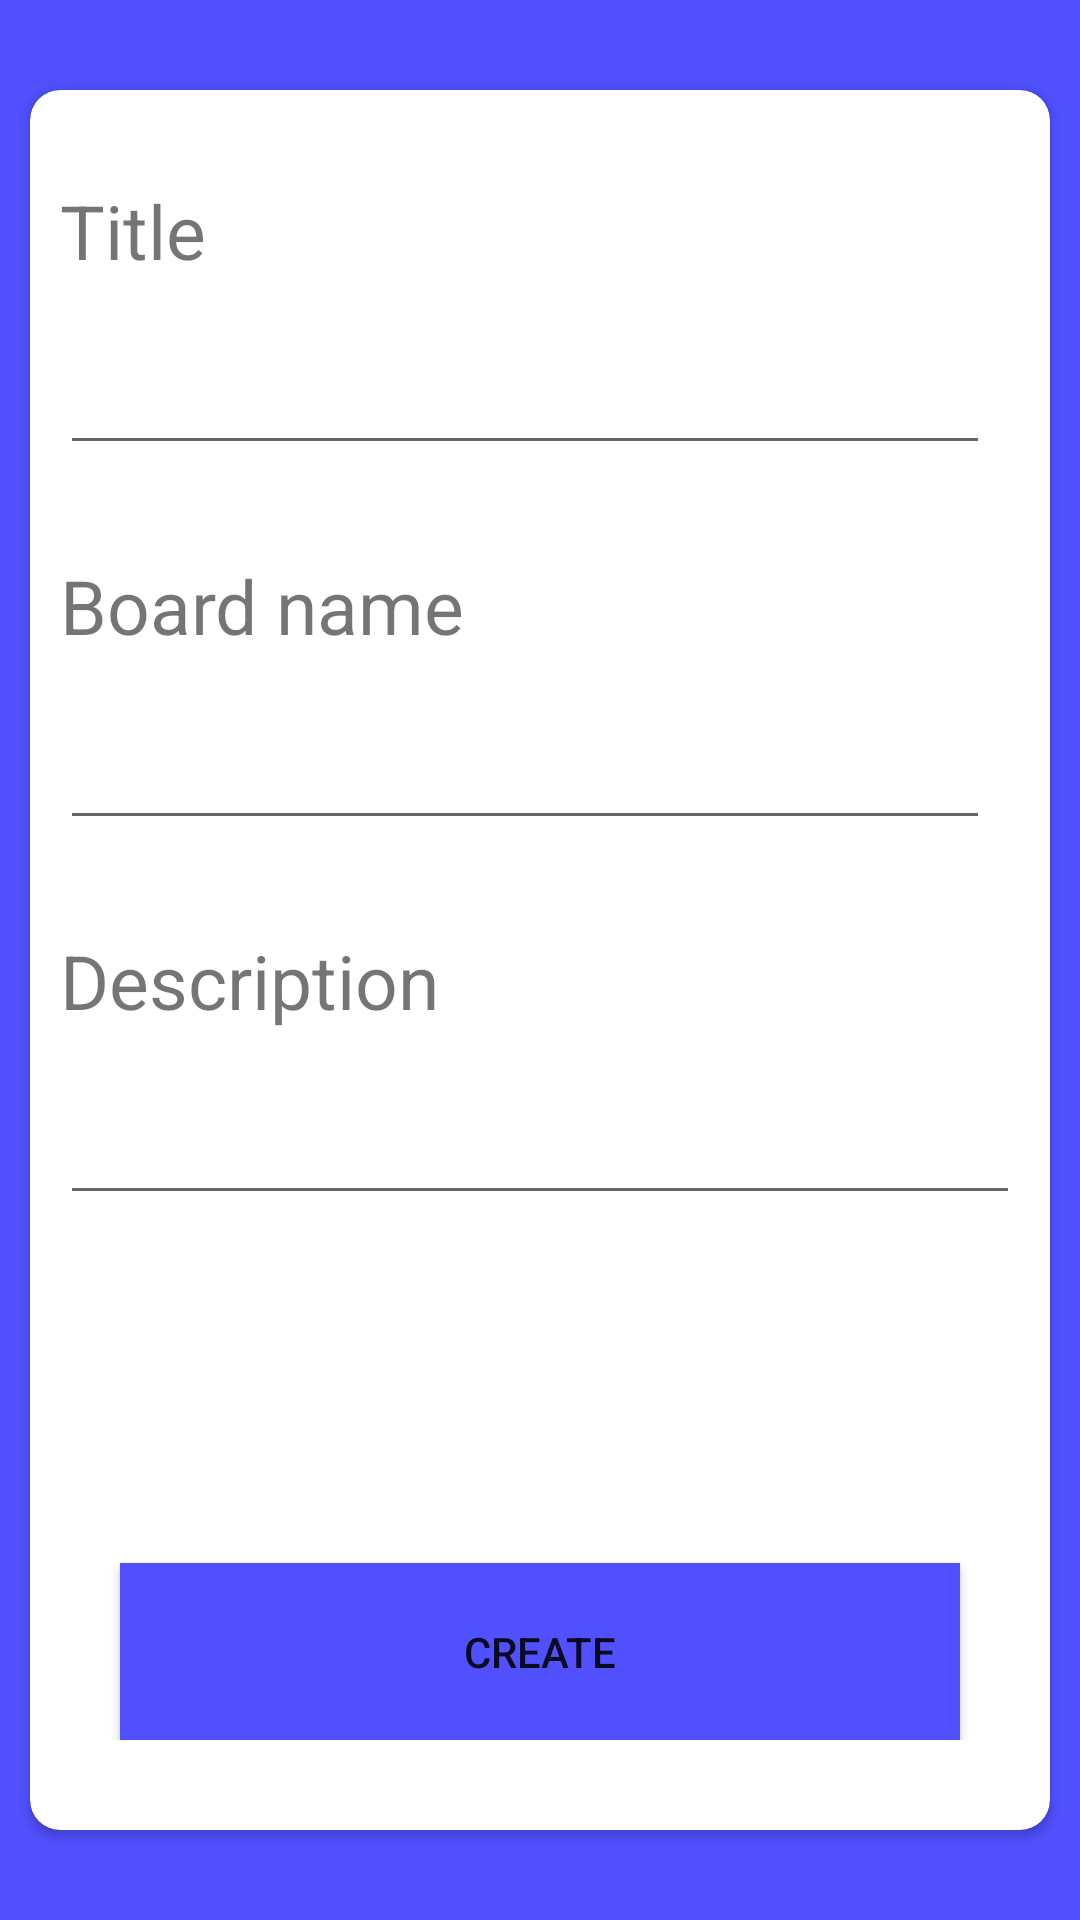

Reconstruct the res/layout file that produces this screen, plus the resources it refers to.
<!-- AndroidManifest.xml: application theme AppTheme -->
<!-- res/layout/activity_create_from_voice.xml -->
<?xml version="1.0" encoding="utf-8"?>
<RelativeLayout xmlns:android="http://schemas.android.com/apk/res/android"
    xmlns:app="http://schemas.android.com/apk/res-auto"
    xmlns:tools="http://schemas.android.com/tools"
    android:layout_width="match_parent"
    android:layout_height="match_parent"
    tools:context=".activity.voicerecognition.CreateFromVoiceActivity"
    android:background="@color/colorAccent">

    <androidx.cardview.widget.CardView
        android:layout_width="match_parent"
        android:layout_height="wrap_content"
        android:layout_marginStart="10dp"
        android:layout_marginEnd="10dp"
        android:layout_marginTop="30dp"
        android:layout_marginBottom="30dp"
        app:cardCornerRadius="10dp">
    <RelativeLayout
        android:layout_width="match_parent"
        android:layout_height="wrap_content"
        android:layout_marginBottom="30dp"
        android:id="@+id/createRL"
        >
        <TextView
            android:id="@+id/titleTV"
            android:layout_width="match_parent"
            android:layout_height="wrap_content"
            android:text="Title"
            android:layout_marginTop="30dp"
            android:layout_marginStart="10dp"
            android:layout_marginEnd="10dp"
            android:textSize="25sp"
            android:fontFamily="sans-serif"
            />
        <EditText
            android:layout_width="310dp"
            android:layout_height="wrap_content"
            android:layout_marginTop="20dp"
            android:layout_marginStart="10dp"
            android:layout_marginEnd="10dp"
            android:maxLength="200"
            android:id="@+id/titleET"
            android:layout_below="@+id/titleTV"/>
        <TextView
            android:layout_width="wrap_content"
            android:layout_height="wrap_content"
            android:layout_below="@+id/titleTV"
            android:id="@+id/titleSpeaker"
            android:layout_marginTop="22dp"
            android:padding="5dp"
            android:background="@drawable/ic_keyboard_voice_black"
            android:layout_toRightOf="@+id/titleET"
            android:layout_marginRight="5dp" />
        <TextView
            android:id="@+id/boardTV"
            android:layout_width="match_parent"
            android:layout_height="wrap_content"
            android:layout_below="@+id/titleET"
            android:text="Board name"
            android:layout_marginTop="30dp"
            android:layout_marginStart="10dp"
            android:layout_marginEnd="10dp"
            android:textSize="25sp"
            android:fontFamily="sans-serif"/>

        <EditText
            android:layout_width="310dp"
            android:layout_height="wrap_content"
            android:layout_marginTop="20dp"
            android:layout_marginStart="10dp"
            android:layout_marginEnd="10dp"
            android:id="@+id/boardET"
            android:layout_below="@+id/boardTV"/>
        <TextView
            android:layout_width="wrap_content"
            android:layout_height="wrap_content"
            android:layout_below="@+id/boardTV"
            android:id="@+id/boardSpeaker"
            android:layout_marginTop="22dp"
            android:padding="5dp"
            android:background="@drawable/ic_keyboard_voice_black"
            android:layout_toRightOf="@+id/boardET"
            android:layout_marginRight="5dp" />
        <TextView
            android:id="@+id/descriptionTV"
            android:layout_width="match_parent"
            android:layout_height="wrap_content"
            android:layout_below="@+id/boardET"
            android:text="Description"
            android:layout_marginTop="30dp"
            android:layout_marginStart="10dp"
            android:layout_marginEnd="10dp"
            android:textSize="25sp"
            android:fontFamily="sans-serif"/>

        <EditText
            android:layout_width="match_parent"
            android:layout_height="wrap_content"
            android:layout_marginTop="20dp"
            android:layout_marginStart="10dp"
            android:layout_marginEnd="10dp"
            android:id="@+id/descriptionET"
            android:layout_below="@+id/descriptionTV"/>


        <Button
            android:id="@+id/createBT"
            android:layout_alignParentBottom="true"
            android:padding="20dp"
            android:layout_marginStart="30dp"
            android:layout_marginEnd="30dp"
            android:layout_width="match_parent"
            android:layout_height="wrap_content"
            android:text="Create"
            android:background="@color/colorAccent"
            android:layout_centerHorizontal="true"/>
    </RelativeLayout>
    </androidx.cardview.widget.CardView>
</RelativeLayout>
<!-- resources referenced by this layout -->
<resources>
  <color name="colorAccent">#5050FF</color>
  <style name="AppTheme" parent="Theme.AppCompat.Light.DarkActionBar">
          
          <item name="colorPrimary">@color/colorPrimary</item>
          <item name="colorPrimaryDark">@color/colorPrimaryDark</item>
          <item name="colorAccent">@color/colorAccent</item>
      </style>
  <color name="colorPrimary">#6200EE</color>
  <color name="colorPrimaryDark">#3700B3</color>
</resources>
